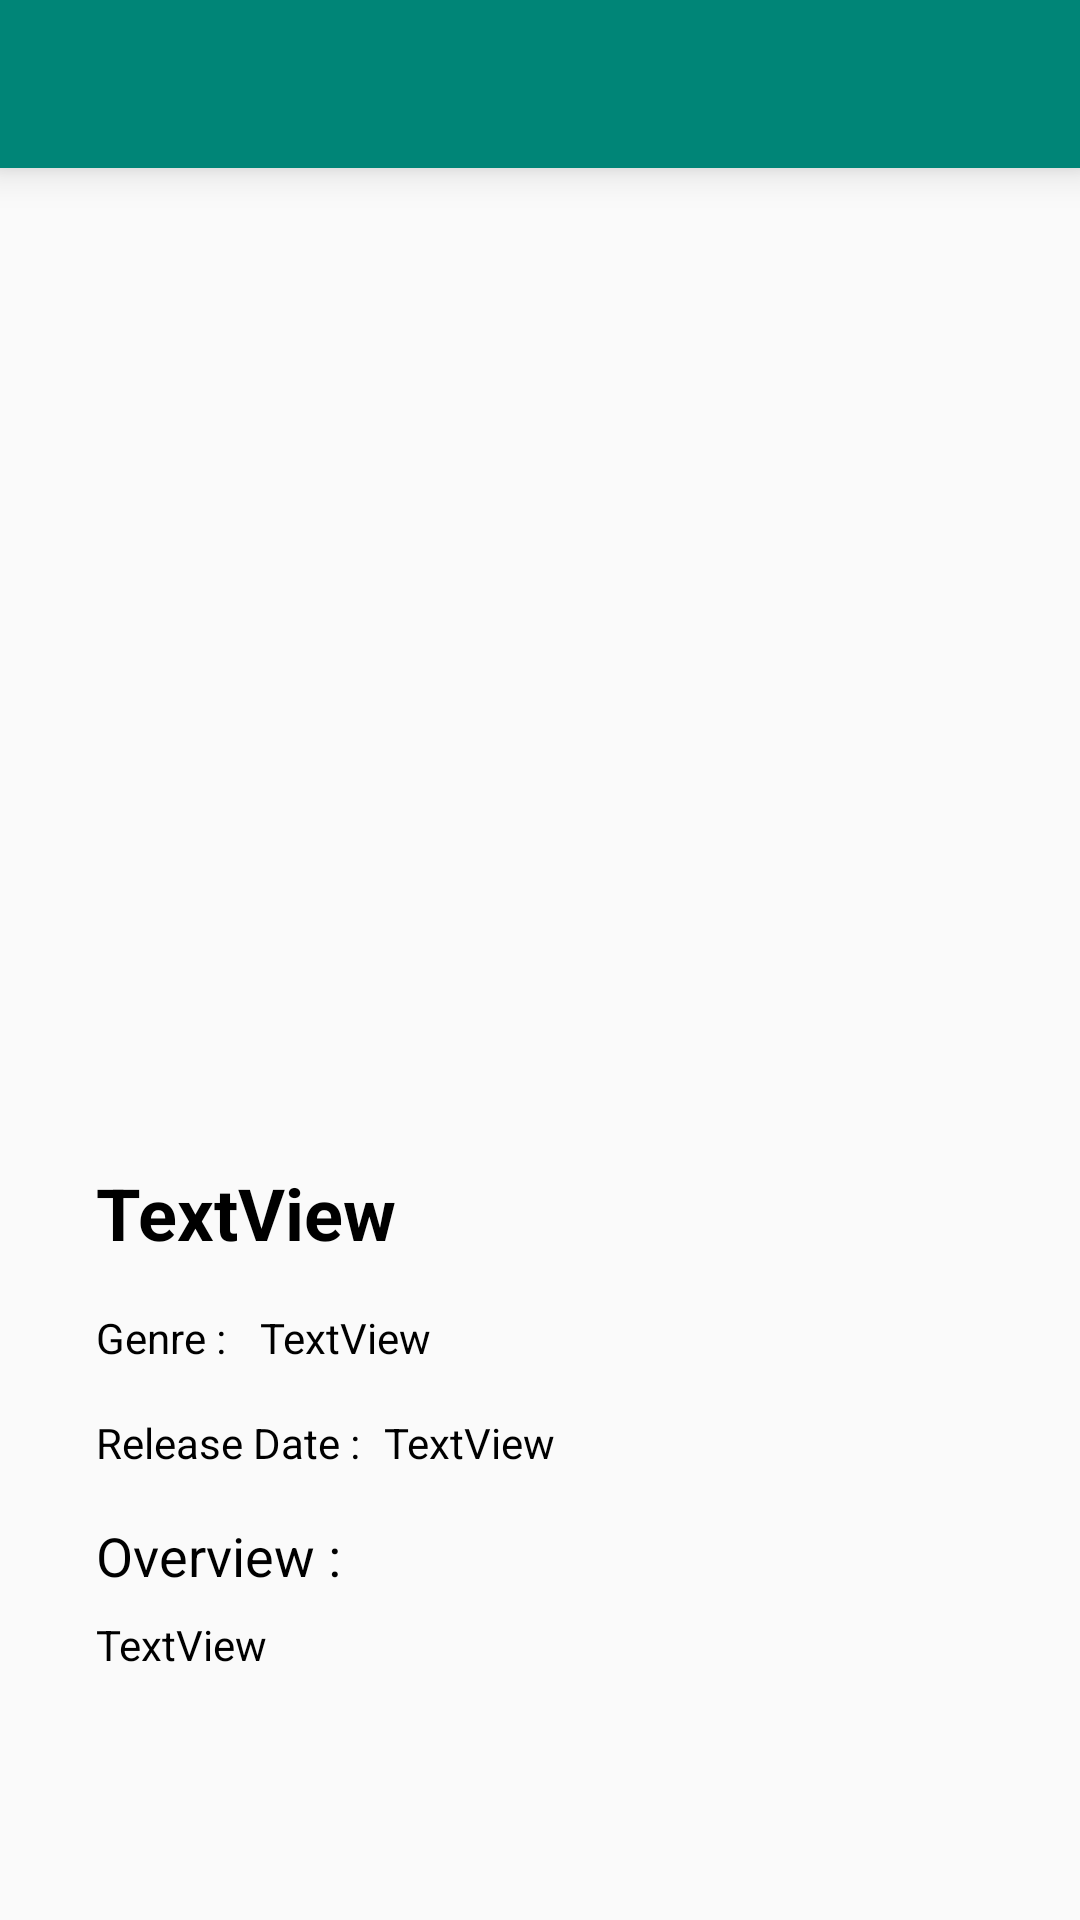

Reconstruct the res/layout file that produces this screen, plus the resources it refers to.
<!-- AndroidManifest.xml: application theme AppTheme -->
<!-- res/layout/activity_detail_movie.xml -->
<?xml version="1.0" encoding="utf-8"?>
<androidx.constraintlayout.widget.ConstraintLayout xmlns:android="http://schemas.android.com/apk/res/android"
    xmlns:app="http://schemas.android.com/apk/res-auto"
    xmlns:tools="http://schemas.android.com/tools"
    android:layout_width="match_parent"
    android:layout_height="match_parent"
    tools:context=".ui.movie.DetailMovieActivity">
    <com.google.android.material.appbar.MaterialToolbar
        android:id="@+id/toolbar"
        android:layout_width="0dp"
        android:layout_height="wrap_content"
        android:background="@color/colorPrimary"
        android:elevation="8dp"
        android:theme="@style/ToolBarTheme"
        app:layout_constraintEnd_toEndOf="parent"
        app:layout_constraintStart_toStartOf="parent"
        app:layout_constraintTop_toTopOf="parent" />

    <ScrollView
        android:layout_width="0dp"
        android:layout_height="0dp"
        android:fillViewport="true"
        app:layout_constraintBottom_toBottomOf="parent"
        app:layout_constraintEnd_toEndOf="parent"
        app:layout_constraintStart_toStartOf="parent"
        app:layout_constraintTop_toBottomOf="@+id/toolbar">

        <androidx.constraintlayout.widget.ConstraintLayout
            android:layout_width="match_parent"
            android:layout_height="match_parent">


            <ImageView
                android:id="@+id/img_poster"
                android:layout_width="0dp"
                android:layout_height="300dp"
                android:layout_marginStart="32dp"
                android:layout_marginLeft="32dp"
                android:layout_marginTop="16dp"
                android:layout_marginEnd="32dp"
                android:layout_marginRight="32dp"
                app:layout_constraintEnd_toEndOf="parent"
                app:layout_constraintHorizontal_bias="0.0"
                app:layout_constraintStart_toStartOf="parent"
                app:layout_constraintTop_toTopOf="parent" />

            <TextView
                android:id="@+id/tv_release"
                android:layout_width="0dp"
                android:layout_height="wrap_content"
                android:layout_marginStart="8dp"
                android:layout_marginLeft="8dp"
                android:layout_marginTop="16dp"
                android:layout_marginEnd="32dp"
                android:layout_marginRight="32dp"
                android:text="TextView"
                android:textColor="@color/titleTextColor"
                app:layout_constraintEnd_toEndOf="parent"
                app:layout_constraintHorizontal_bias="0.0"
                app:layout_constraintStart_toEndOf="@+id/tv_release_label"
                app:layout_constraintTop_toBottomOf="@+id/textView3" />

            <TextView
                android:id="@+id/tv_release_label"
                android:layout_width="0dp"
                android:layout_height="wrap_content"
                android:layout_marginStart="32dp"
                android:layout_marginLeft="32dp"
                android:layout_marginTop="16dp"
                android:text="@string/release_date"
                android:textColor="@color/titleTextColor"
                android:textSize="14sp"
                app:layout_constraintStart_toStartOf="parent"
                app:layout_constraintTop_toBottomOf="@+id/textView3" />

            <TextView
                android:id="@+id/tv_overview_label"
                android:layout_width="wrap_content"
                android:layout_height="wrap_content"
                android:layout_marginStart="32dp"
                android:layout_marginLeft="32dp"
                android:layout_marginTop="16dp"
                android:text="@string/overview"
                android:textColor="@color/titleTextColor"
                android:textSize="18sp"
                android:layout_marginBottom="16dp"
                app:layout_constraintStart_toStartOf="parent"
                app:layout_constraintTop_toBottomOf="@+id/tv_release_label" />

            <TextView
                android:id="@+id/tv_overview"
                android:layout_width="0dp"
                android:layout_height="wrap_content"
                android:layout_marginStart="32dp"
                android:layout_marginLeft="32dp"
                android:layout_marginTop="8dp"
                android:layout_marginEnd="32dp"
                android:layout_marginRight="32dp"
                android:paddingBottom="32dp"
                android:text="TextView"
                android:textColor="@color/titleTextColor"
                app:layout_constraintEnd_toEndOf="parent"
                app:layout_constraintStart_toStartOf="parent"
                app:layout_constraintTop_toBottomOf="@+id/tv_overview_label" />

            <TextView
                android:id="@+id/tv_title"
                android:layout_width="0dp"
                android:layout_height="wrap_content"
                android:layout_marginStart="32dp"
                android:layout_marginLeft="32dp"
                android:layout_marginTop="16dp"
                android:layout_marginEnd="32dp"
                android:layout_marginRight="32dp"
                android:text="TextView"
                android:textColor="@color/titleTextColor"
                android:textSize="24sp"
                android:textStyle="bold"
                app:layout_constraintEnd_toEndOf="parent"
                app:layout_constraintStart_toStartOf="parent"
                app:layout_constraintTop_toBottomOf="@+id/img_poster" />

            <TextView
                android:id="@+id/textView3"
                android:layout_width="0dp"
                android:layout_height="wrap_content"
                android:layout_marginStart="32dp"
                android:layout_marginLeft="32dp"
                android:layout_marginTop="16dp"
                android:ellipsize="end"
                android:singleLine="true"
                android:text="Genre : "
                android:textColor="@color/titleTextColor"
                app:layout_constraintStart_toStartOf="parent"
                app:layout_constraintTop_toBottomOf="@+id/tv_title" />

            <TextView
                android:id="@+id/tv_genre"
                android:layout_width="0dp"
                android:layout_height="wrap_content"
                android:layout_marginStart="8dp"
                android:layout_marginLeft="8dp"
                android:layout_marginTop="16dp"
                android:text="TextView"
                android:textColor="@color/titleTextColor"
                android:ellipsize="marquee"
                android:singleLine="true"
                app:layout_constraintEnd_toEndOf="parent"
                app:layout_constraintStart_toEndOf="@+id/textView3"
                app:layout_constraintTop_toBottomOf="@+id/tv_title" />

            <ProgressBar
                android:id="@+id/pb_loading_genre"
                android:layout_width="wrap_content"
                android:layout_height="wrap_content"
                app:layout_constraintBottom_toBottomOf="parent"
                app:layout_constraintEnd_toEndOf="parent"
                app:layout_constraintStart_toStartOf="parent"
                app:layout_constraintTop_toTopOf="parent" />

        </androidx.constraintlayout.widget.ConstraintLayout>
    </ScrollView>
</androidx.constraintlayout.widget.ConstraintLayout>
<!-- resources referenced by this layout -->
<resources>
  <color name="colorPrimary">#008577</color>
  <color name="titleTextColor">#000000</color>
  <string name="overview">Overview : </string>
  <string name="release_date">Release Date : </string>
  <style name="ToolBarTheme" parent="ThemeOverlay.MaterialComponents.ActionBar">
          <item name="android:textColorPrimary">@android:color/white</item>
          <item name="android:textColorSecondary">#EEEEEE</item>
      </style>
  <style name="AppTheme" parent="Theme.AppCompat.Light.DarkActionBar">
          
          <item name="colorPrimary">@color/colorPrimary</item>
          <item name="colorPrimaryDark">@color/colorPrimaryDark</item>
          <item name="colorAccent">@color/colorAccent</item>
          <item name="windowActionBar">true</item>
          <item name="windowNoTitle">true</item>
      </style>
  <color name="colorPrimaryDark">#00574B</color>
  <color name="colorAccent">#D81B60</color>
</resources>
